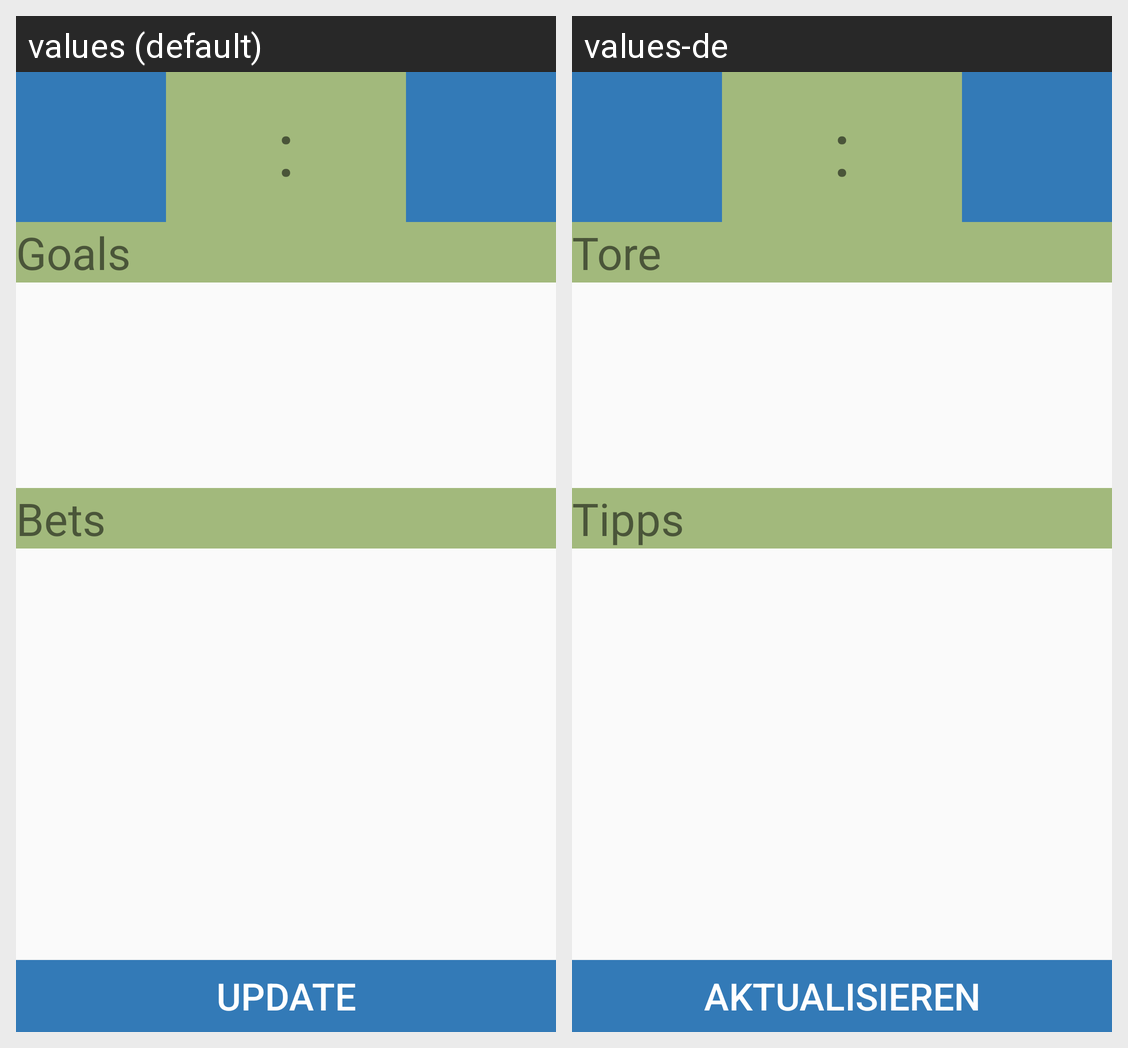

For this localized Android screen grid, give each drawn string resource with its value in every locale shown.
Android screen res/layout/single_match.xml rendered under 2 locales, left to right: values (default), values-de. Device: Nexus 5 (rendered at 1080×1920; each locale shown at half size, 540×960, under a caption strip naming it); theme AppTheme.
Strings drawn on this screen, with the default value and each locale's value (text and hints the layout hard-codes, and strings that could not be matched under every locale, appear in the picture but are not listed):

points_divider
  values: :
  values-de: :

match_goals_title
  values: Goals
  values-de: Tore

match_bets_title
  values: Bets
  values-de: Tipps

update_button_text
  values: Update
  values-de: Aktualisieren
